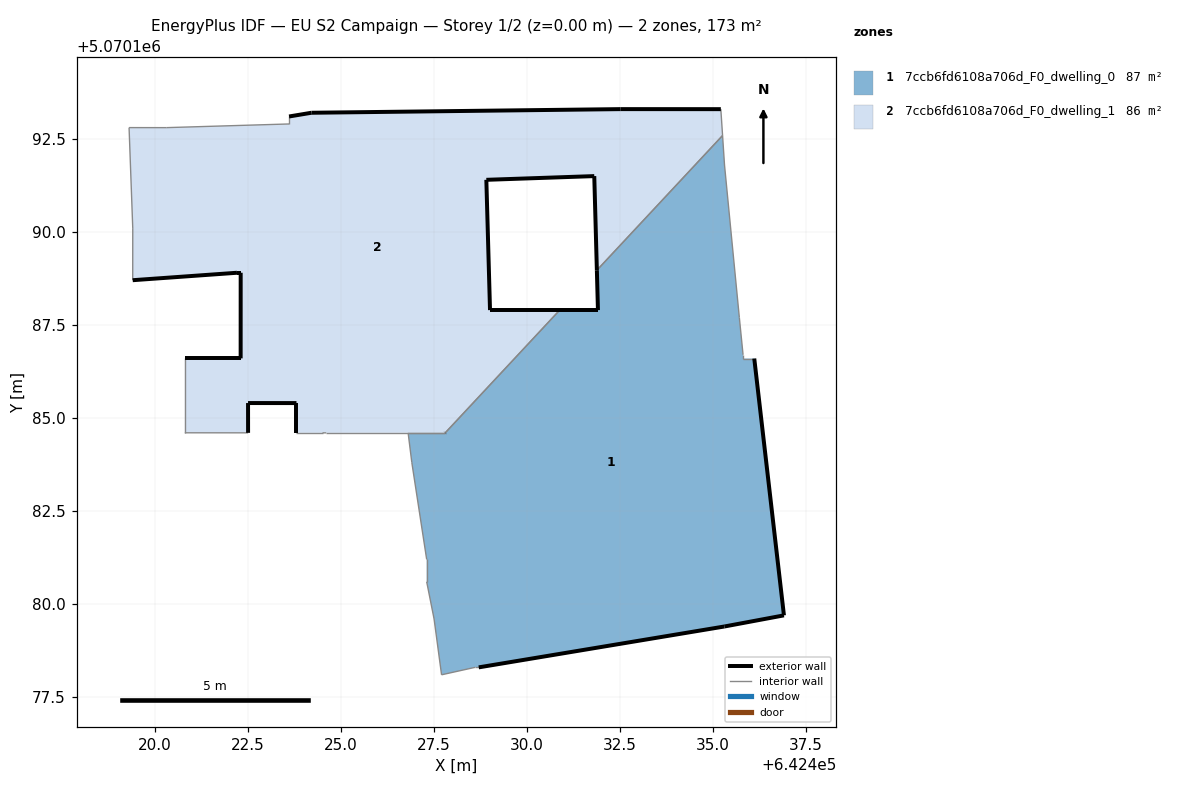
=== STOREY PLAN SPEC (per zone: floor XY polygon, exterior-wall plan segments, windows/doors) ===
zone 1: 7ccb6fd6108a706d_F0_dwelling_0  (86.9 m²)
  floor: (642436.91, 5070179.69) (642436.11, 5070186.59) (642435.81, 5070186.59) (642435.81, 5070186.69) (642435.71, 5070187.69) (642435.31, 5070191.80) (642435.26, 5070192.59) (642431.88, 5070188.97) (642431.91, 5070187.89) (642430.88, 5070187.89) (642427.80, 5070184.59) (642426.81, 5070184.59) (642426.91, 5070183.79) (642427.31, 5070181.19) (642427.31, 5070180.59) (642427.50, 5070179.59) (642427.70, 5070178.09) (642428.60, 5070178.29) (642428.70, 5070178.29) (642435.31, 5070179.39)
  exterior wall: (642430.88, 5070187.89) – (642431.91, 5070187.89)  [1.0 m]
  exterior wall: (642431.91, 5070187.89) – (642431.88, 5070188.97)  [1.1 m]
  exterior wall: (642436.11, 5070186.59) – (642436.91, 5070179.69)  [7.0 m]
  exterior wall: (642436.91, 5070179.69) – (642435.31, 5070179.39)  [1.6 m]
  exterior wall: (642435.31, 5070179.39) – (642428.70, 5070178.29)  [6.7 m]
  exterior wall: (642427.80, 5070184.59) – (642427.81, 5070184.60)  [0.0 m]
  interior walls: 15
zone 2: 7ccb6fd6108a706d_F0_dwelling_1  (85.9 m²)
  floor: (642430.88, 5070187.89) (642429.01, 5070187.89) (642428.91, 5070191.40) (642431.81, 5070191.50) (642431.88, 5070188.97) (642435.26, 5070192.59) (642435.21, 5070193.30) (642432.51, 5070193.30) (642424.21, 5070193.20) (642423.60, 5070193.10) (642423.60, 5070192.90) (642420.30, 5070192.80) (642419.30, 5070192.80) (642419.40, 5070190.10) (642419.40, 5070188.70) (642422.20, 5070188.90) (642422.30, 5070188.90) (642422.30, 5070186.60) (642420.80, 5070186.60) (642420.80, 5070184.60) (642422.50, 5070184.59) (642422.50, 5070185.40) (642423.80, 5070185.39) (642423.80, 5070184.59) (642424.50, 5070184.59) (642424.60, 5070184.59) (642427.81, 5070184.60)
  exterior wall: (642423.80, 5070184.59) – (642423.80, 5070185.39)  [0.8 m]
  exterior wall: (642423.80, 5070185.39) – (642422.50, 5070185.40)  [1.3 m]
  exterior wall: (642422.50, 5070185.40) – (642422.50, 5070184.59)  [0.8 m]
  exterior wall: (642420.80, 5070186.60) – (642422.30, 5070186.60)  [1.5 m]
  exterior wall: (642422.30, 5070186.60) – (642422.30, 5070188.90)  [2.3 m]
  exterior wall: (642422.30, 5070188.90) – (642422.20, 5070188.90)  [0.1 m]
  exterior wall: (642422.20, 5070188.90) – (642419.40, 5070188.70)  [2.8 m]
  exterior wall: (642423.60, 5070193.10) – (642424.21, 5070193.20)  [0.6 m]
  exterior wall: (642424.21, 5070193.20) – (642432.51, 5070193.30)  [8.3 m]
  exterior wall: (642432.51, 5070193.30) – (642435.21, 5070193.30)  [2.7 m]
  exterior wall: (642431.88, 5070188.97) – (642431.81, 5070191.50)  [2.5 m]
  exterior wall: (642431.81, 5070191.50) – (642428.91, 5070191.40)  [2.9 m]
  exterior wall: (642428.91, 5070191.40) – (642429.01, 5070187.89)  [3.5 m]
  exterior wall: (642429.01, 5070187.89) – (642430.88, 5070187.89)  [1.9 m]
  interior walls: 15

=== DERIVED (storey summary) ===
Building: EU S2 Campaign
Storey: 1 of 2  (floor level z = 0.00 m)
Storey gross floor area: 172.8 m²
Zones on this storey: 2
  - 7ccb6fd6108a706d_F0_dwelling_0: floor 86.9 m²; exterior wall 17.4 m (52.1 m²); WWR 0.0%
  - 7ccb6fd6108a706d_F0_dwelling_1: floor 85.9 m²; exterior wall 32.0 m (96.1 m²); WWR 0.0%
Zone adjacency (shared interzone walls):
  - 7ccb6fd6108a706d_F0_dwelling_0 ↔ 7ccb6fd6108a706d_F0_dwelling_1